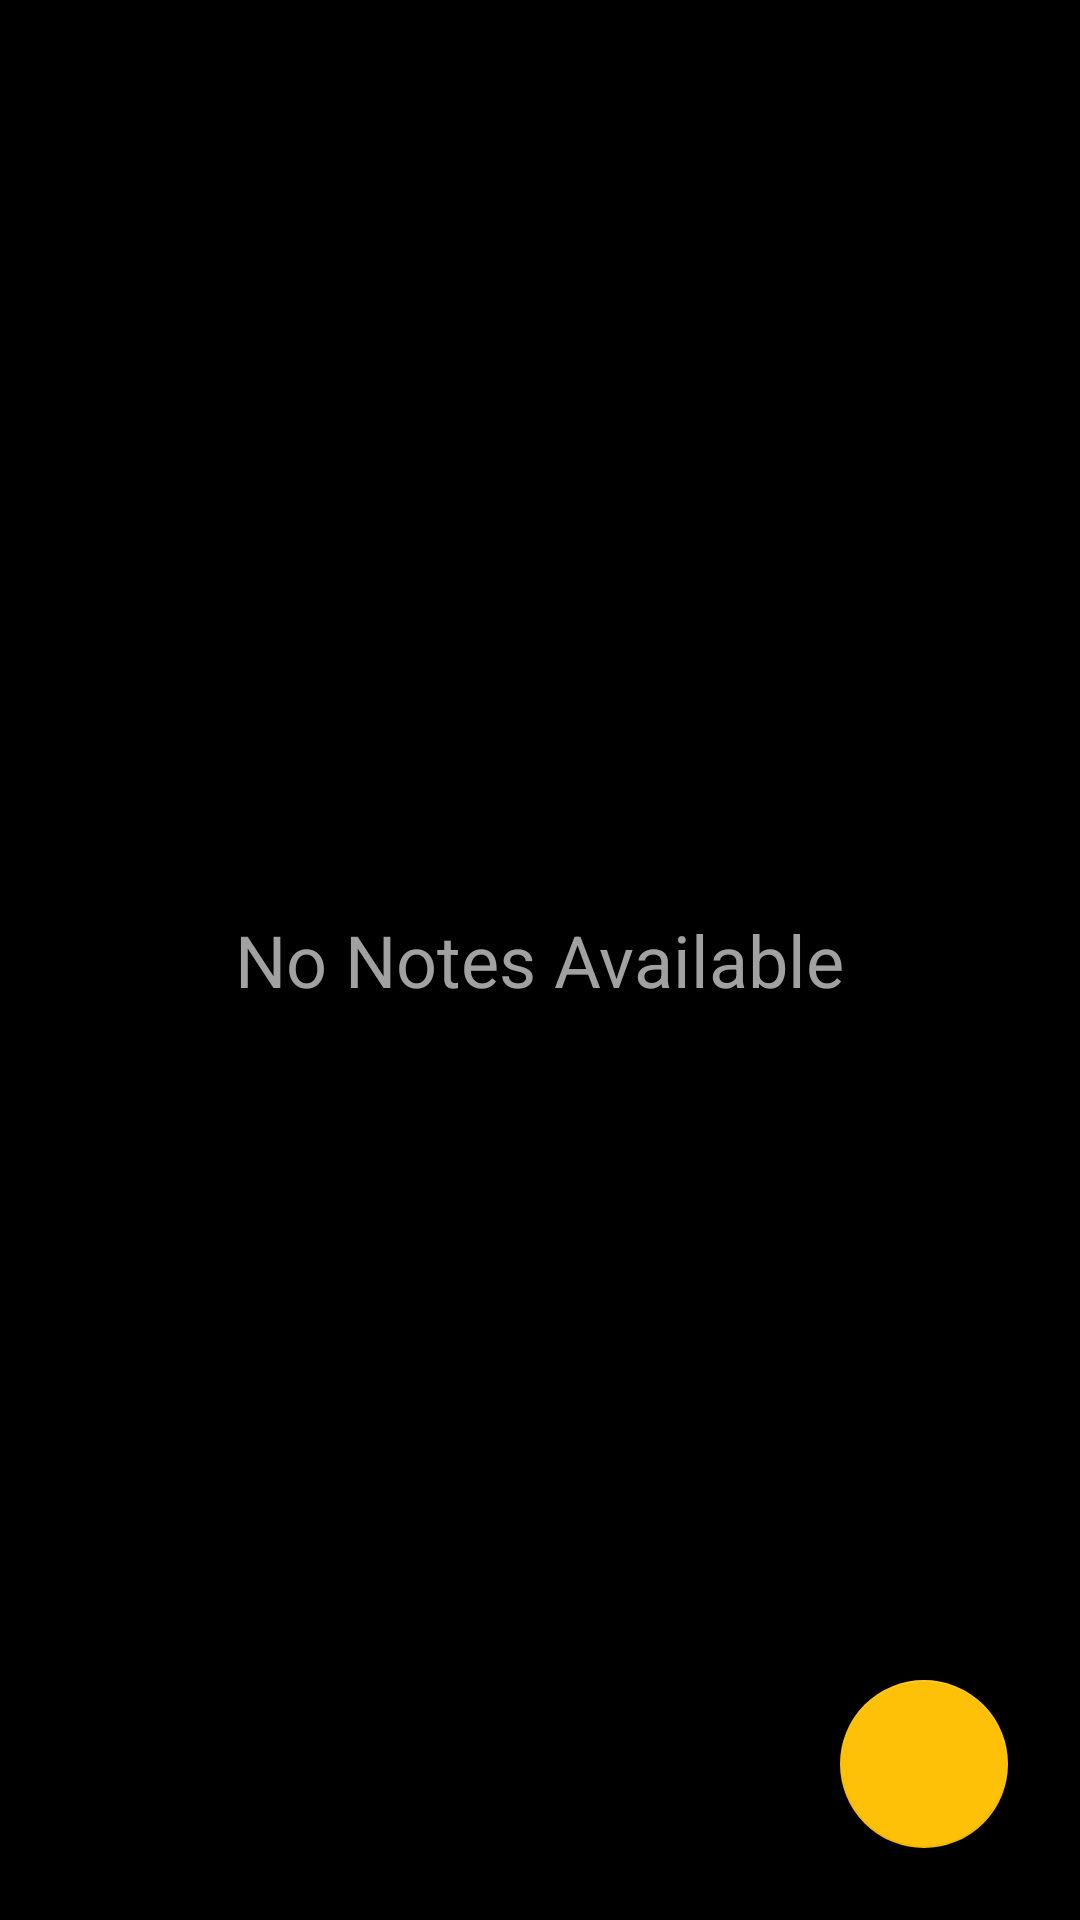

Here is an Android app screen rendered from its layout file. Give the layout XML and the strings, colors and styles it references.
<!-- AndroidManifest.xml: activity theme AppTheme -->
<!-- res/layout/activity_main.xml -->
<?xml version="1.0" encoding="utf-8"?>
<RelativeLayout xmlns:android="http://schemas.android.com/apk/res/android"
    xmlns:app="http://schemas.android.com/apk/res-auto"
    xmlns:tools="http://schemas.android.com/tools"
    android:id="@+id/main_layout"
    android:layout_width="match_parent"
    android:layout_height="match_parent"
    android:background="#000000"
    tools:context=".MainActivity">

    <com.google.android.material.floatingactionbutton.FloatingActionButton
        android:id="@+id/FloatingButton"
        android:layout_width="wrap_content"
        android:layout_height="wrap_content"
        android:layout_alignParentEnd="true"
        android:layout_alignParentBottom="true"
        android:layout_marginEnd="24dp"
        android:layout_marginBottom="24dp"
        android:src="@drawable/ic_baseline_add_24"
        app:backgroundTint="#FFC107"
        app:fabSize="normal" />

    <TextView
        android:id="@+id/NoNotes"
        android:layout_width="wrap_content"
        android:layout_height="wrap_content"
        android:layout_centerInParent="true"
        android:layout_marginEnd="0dp"
        android:layout_marginBottom="0dp"
        android:text="@string/no_notes_available"
        android:textColor="#A1A1A1"
        android:textSize="24sp">
    </TextView>


    <LinearLayout
        android:layout_width="match_parent"
        android:layout_height="match_parent"
        android:orientation="horizontal"
        tools:ignore="MissingConstraints">

        <androidx.recyclerview.widget.RecyclerView
            android:id="@+id/RecycleView"
            android:layout_width="match_parent"
            android:layout_height="match_parent"
            android:scrollbars="vertical"
            tools:listitem="@layout/note_item"
            >

        </androidx.recyclerview.widget.RecyclerView>


    </LinearLayout>


</RelativeLayout>
<!-- res/layout/note_item.xml (included above) -->
<?xml version="1.0" encoding="utf-8"?>
<androidx.cardview.widget.CardView xmlns:android="http://schemas.android.com/apk/res/android"
    android:layout_width="match_parent"
    android:layout_height="wrap_content"
    android:layout_marginEnd="8dp"
    android:background="#000000"
    android:layout_marginStart="8dp"
    android:layout_marginTop="8dp"
    >
    <RelativeLayout
        android:layout_width="wrap_content"
        android:layout_height="wrap_content"
        android:background="#000000"
        android:padding="8dp"
        >
        <TextView
            android:id="@+id/text_view_priority"
            android:layout_width="wrap_content"
            android:layout_height="wrap_content"
            android:layout_alignParentEnd="true"
            android:text="1"
            android:textAppearance="@style/TextAppearance.AppCompat.Large"
            ></TextView>


        <TextView
            android:id="@+id/text_view_title"
            android:layout_width="wrap_content"
            android:layout_height="wrap_content"
            android:text="Title"
            android:textAppearance="@style/TextAppearance.AppCompat.Large"
            android:maxLines="1"
            android:layout_toStartOf="@id/text_view_priority"
            android:layout_alignParentStart="true"
            android:ellipsize="end"
            ></TextView>

        <TextView
            android:id="@+id/text_view_discription"
            android:layout_width="wrap_content"
            android:layout_height="wrap_content"
            android:layout_below="@id/text_view_title"
            android:text="Description"
            android:maxLines="3"
            android:ellipsize="end"
            ></TextView>

    </RelativeLayout>

</androidx.cardview.widget.CardView>
<!-- resources referenced by this layout -->
<resources>
  <string name="no_notes_available">No Notes Available</string>
  <style name="AppTheme" parent="Theme.AppCompat">
          
          <item name="colorPrimary">@color/colorPrimary</item>
          <item name="colorPrimaryDark">@color/colorPrimaryDark</item>
          <item name="colorAccent">@color/colorAccent</item>
  
      </style>
  <color name="colorPrimary">#000000</color>
  <color name="colorPrimaryDark">#000000</color>
  <color name="colorAccent"> #ffffff</color>
</resources>
